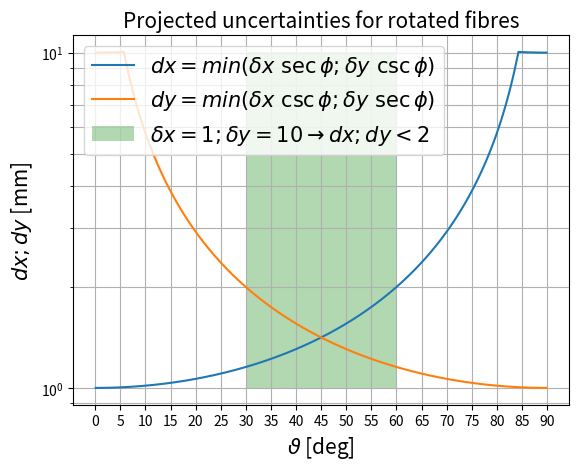

Python code for this plot:
import numpy as np
import matplotlib.pyplot as plt
colours = ['C0','C1','C2','C3','C4','C5','C6','C7','C8','C9']

dx = 1
dy = 10
limit = 2

f_dy = []
f_dx = []
def YError(phi):
    #return (dx / np.sin((phi)*np.pi/180))
    Dyx = (dx / np.sin((phi)*np.pi/180))                                                                                                                 
    Dyy = (dy / np.cos((phi)*np.pi/180)) 
    for i in range(len(phi)):
        values = [Dyx[i],Dyy[i]]
        f_dy.append(min(values))        
    return f_dy    

def XError(phi):
    #return (dx / np.cos((phi)*np.pi/180))
    Dxx= (dx / np.cos((phi)*np.pi/180))                                                                                                                 
    Dxy= (dy / np.sin((phi)*np.pi/180)) 
    for i in range(len(phi)):
        values = [Dxx[i],Dxy[i]]
        f_dx.append(min(values))                                                                                                                           
    return f_dx     

t = np.arange(0.1, 89.9, 0.1)
Dy = YError(t)
Dx = XError(t)
s = np.sin(2*np.pi*t)

Dy = np.array(Dy)
Dx = np.array(Dx)

fig, ax = plt.subplots()
plt.title('Projected uncertainties for rotated fibres', fontsize=15)
plt.ylabel('$dx; dy$ [mm]', fontsize=15)
plt.xlabel(r'$\vartheta$ [deg]', fontsize=15)
plt.xticks(np.arange(0, 95, step=5))
plt.yticks(np.arange(1, 11, step=0.5))
plt.yscale('log')
plt.grid(True, which="both")
plt.plot(t, Dx, 'C0-', label=r"$dx = min (\delta x\ \sec\phi;\delta y\ \csc\phi)$")
plt.plot(t, Dy, 'C1-', label=r"$dy = min (\delta x\ \csc\phi;\delta y\ \sec\phi)$")
ax.fill_between(t, min(Dx), max(Dx), where=(Dy < limit)&(Dx < limit), facecolor='green', alpha=0.3, label = r'$\delta x='+str(dx)+r'; \delta y='+str(dy)+r'\rightarrow dx;dy<'+str(limit)+'$')
plt.legend(loc="upper left", fontsize = 15)
plt.show()
